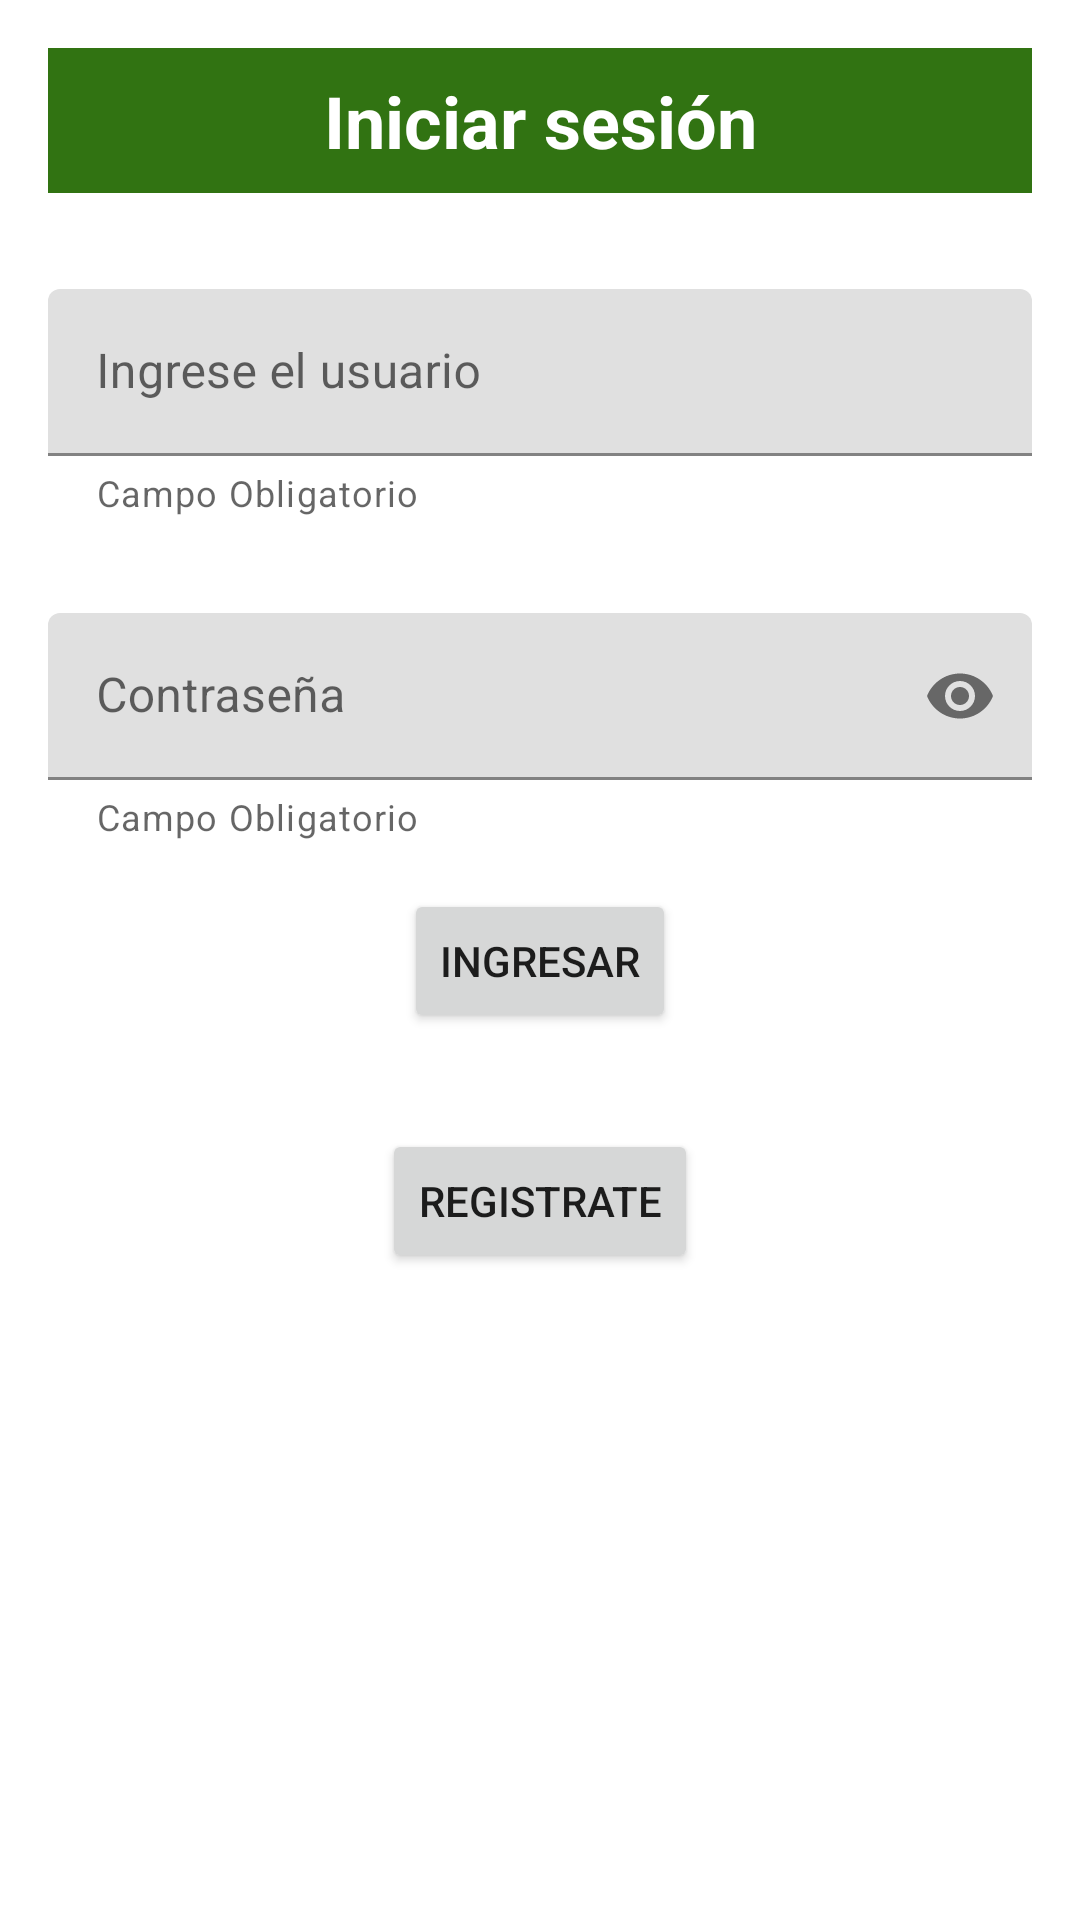

The Android layout XML behind this screen, and the referenced resources:
<!-- AndroidManifest.xml: application theme Theme.Practica_2 -->
<!-- res/layout/activity_login2.xml -->
<?xml version="1.0" encoding="utf-8"?>
<androidx.constraintlayout.widget.ConstraintLayout xmlns:android="http://schemas.android.com/apk/res/android"
    xmlns:app="http://schemas.android.com/apk/res-auto"
    xmlns:tools="http://schemas.android.com/tools"
    android:layout_width="match_parent"
    android:layout_height="match_parent"
    tools:context=".LoginActivity">

    <ScrollView
        android:layout_width="match_parent"
        android:layout_height="0dp"
        app:layout_constraintBottom_toBottomOf="parent"
        app:layout_constraintEnd_toEndOf="parent"
        app:layout_constraintHorizontal_bias="0.0"
        app:layout_constraintStart_toStartOf="parent"
        app:layout_constraintTop_toTopOf="parent">

        <LinearLayout
            android:layout_width="match_parent"
            android:layout_height="wrap_content"
            android:orientation="vertical">

            <TextView
                android:id="@+id/title_text_view"
                android:layout_width="match_parent"
                android:layout_height="match_parent"
                android:layout_margin="16dp"
                android:background="@color/ao_english"
                android:padding="8dp"
                android:text="@string/tittle"
                android:textAlignment="center"
                android:textColor="@color/white"
                android:textSize="24sp"
                android:textStyle="bold" />

            <com.google.android.material.textfield.TextInputLayout
                android:id="@+id/User_text_input_layout"
                android:layout_width="match_parent"
                android:layout_height="match_parent"
                android:layout_margin="16dp"
                app:helperText="@string/requiered_field"
                app:helperTextEnabled="true">

                <com.google.android.material.textfield.TextInputEditText
                    android:id="@+id/User_input_edit_text"
                    android:layout_width="match_parent"
                    android:layout_height="wrap_content"
                    android:hint="@string/User"
                    android:inputType="textEmailAddress" />

            </com.google.android.material.textfield.TextInputLayout>

            <com.google.android.material.textfield.TextInputLayout
                android:id="@+id/password_text_input_layaut"
                android:layout_width="match_parent"
                android:layout_height="match_parent"
                android:padding="16dp"
                app:endIconMode="password_toggle"
                app:helperText="@string/requiered_field"

                >

                <com.google.android.material.textfield.TextInputEditText
                    android:id="@+id/password_input_text_edit"
                    android:layout_width="match_parent"
                    android:layout_height="wrap_content"
                    android:hint="@string/password"
                    android:inputType="textPassword"

                    app:textInputLayoutFocusedRectEnabled="false" />

                <Button
                    android:id="@+id/logind_button"
                    android:layout_width="wrap_content"
                    android:layout_height="wrap_content"
                    android:layout_gravity="center_horizontal"
                    android:layout_margin="16dp"
                    android:layout_weight="1"
                    android:text="@string/loging_botton" />

            </com.google.android.material.textfield.TextInputLayout>

            <Button
                android:id="@+id/register_button"
                android:layout_width="wrap_content"
                android:layout_height="0dp"
                android:layout_gravity="center"
                android:layout_weight="1"
                android:text="@string/register_button"
                android:textAlignment="center" />

        </LinearLayout>
    </ScrollView>

</androidx.constraintlayout.widget.ConstraintLayout>
<!-- resources referenced by this layout -->
<resources>
  <color name="ao_english">#317312</color>
  <color name="white">#FFFFFFFF</color>
  <string name="User">Ingrese el usuario</string>
  <string name="loging_botton">Ingresar</string>
  <string name="password">Contraseña</string>
  <string name="register_button">Registrate</string>
  <string name="requiered_field">Campo Obligatorio</string>
  <string name="tittle">Iniciar sesión</string>
  <style name="Theme.Practica_2" parent="Theme.MaterialComponents.DayNight.DarkActionBar">
          
          <item name="colorPrimary">@color/green_pantone</item>
          <item name="colorPrimaryVariant">@color/ao_english</item>
          <item name="colorOnPrimary">@color/white</item>
          
          <item name="colorSecondary">@color/teal_200</item>
          <item name="colorSecondaryVariant">@color/teal_700</item>
          <item name="colorOnSecondary">@color/black</item>
          
          <item name="android:statusBarColor" tools:targetApi="l">?attr/colorPrimaryVariant</item>
          
      </style>
  <color name="green_pantone">#55A445</color>
  <color name="teal_200">#FF03DAC5</color>
  <color name="teal_700">#FF018786</color>
  <color name="black">#FF000000</color>
</resources>
